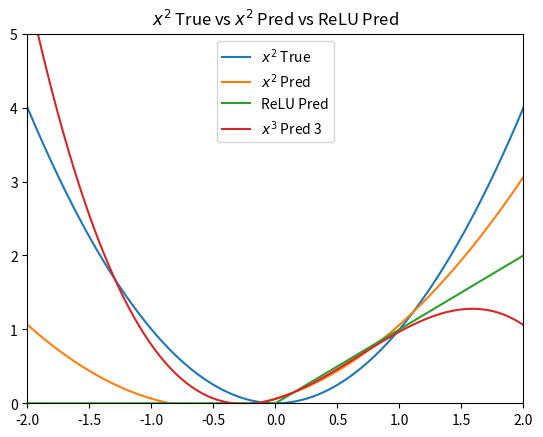

This figure's Python source: (Note: this script raises an exception after producing the figure.)
import numpy as np
import matplotlib.pyplot as plt


def square(x):
    return x ** 2


def p_2_square(a_0, a_1, a_2, x):
    return a_0 + a_1 * x + a_2 * x ** 2


def p_3_square(a_0, a_1, a_2, a_3, x):
    return a_0 + a_1 * x + a_2 * x ** 2 + a_3 * x ** 3


def relu(x):
    return np.maximum(0, x)


def main():
    x = np.linspace(-10, 10, 1000)
    y = square(x)
    y_pred = p_2_square(0.0625, 0.5, 0.5, x)  #a_0 = 0.0625, a_1 = 0.5, a_2 = 0.5
    y_relu = relu(x)
    y_pred_3 = p_3_square(0.0586, 0.5, 0.8203, -0.4102, x)  #a_0 = 0.0586, a_1 = 0.5, a_2 = 0.8203, a_3 = −0.4102

    plt.xlim(-2, 2)
    plt.ylim(0, 5)
    plt.title('$x^2$ True vs $x^2$ Pred vs ReLU Pred')

    plt.plot(x, y, label='$x^2$ True')
    plt.plot(x, y_pred, label='$x^2$ Pred')
    plt.plot(x, y_relu, label='ReLU Pred')
    plt.plot(x, y_pred_3, label='$x^3$ Pred 3')
    plt.legend()
    plt.show()
    plt.savefig('datas/curve.png')


if __name__ == "__main__":
    main()
